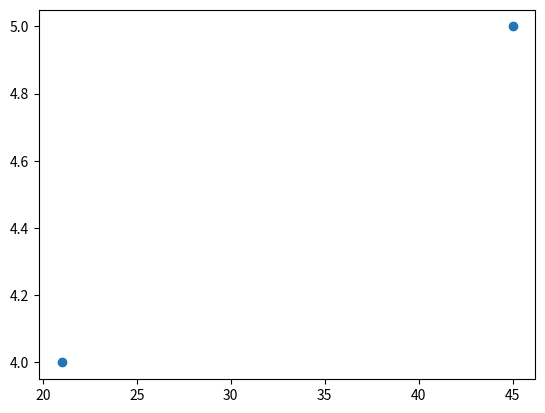
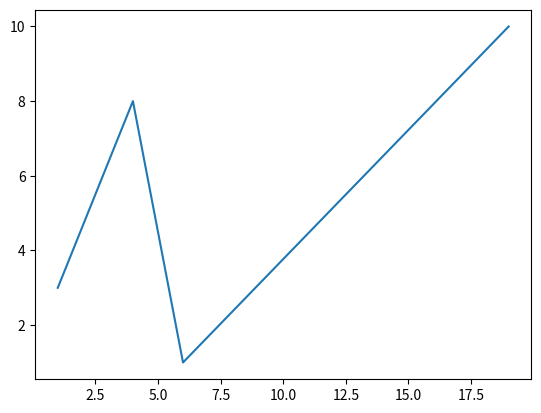
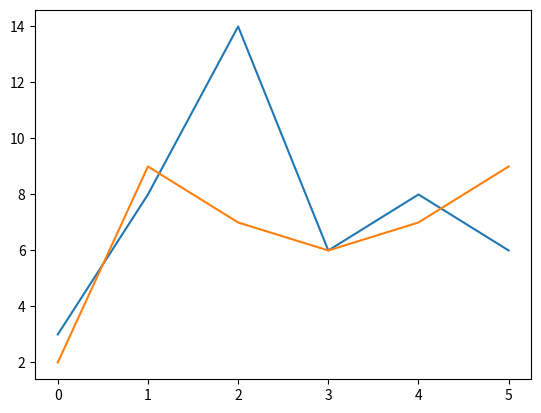

Recreate these plots in Python, in order.
# Plotting Without Line
# To plot only the markers, you can use shortcut string notation parameter 'o', which means 'rings'.
import numpy as np
import matplotlib.pyplot as plt

x_axis = np.array([21, 45])
y_axis = np.array([4, 5])
plt.plot(x_axis, y_axis, 'o')
plt.show()

# ====================================================================================

# Multiple Points
# You can plot as many points as you like, just make sure you have the same number of points in both axis.

xaxis = np.array([1,4,6,19])
yaxis = np.array([3,8,1,10])
plt.plot(xaxis, yaxis)
plt.show()

# ====================================================================================

# Default X-Points
# If we do not specify the points on the x-axis, they will get the default values 0, 1, 2, 3 etc., depending on the length of the y-points.
# So, if we take the same example as above, and leave out the x-points, the diagram will look like this:

ypoints = np.array([3, 8, 14, 6, 8, 6])
xpoints = np.array([2, 9, 7, 6, 7, 9])
plt.plot(ypoints)
plt.plot(xpoints)   
plt.show()

# ====================================================================================
